Run: headless pygame with SDL's dummy video driver; simulated clock (each Clock.tick advances the game by its frame time, no real sleeping); random seed 0; keys injected as events and as key.get_pressed() state; no mouse input.
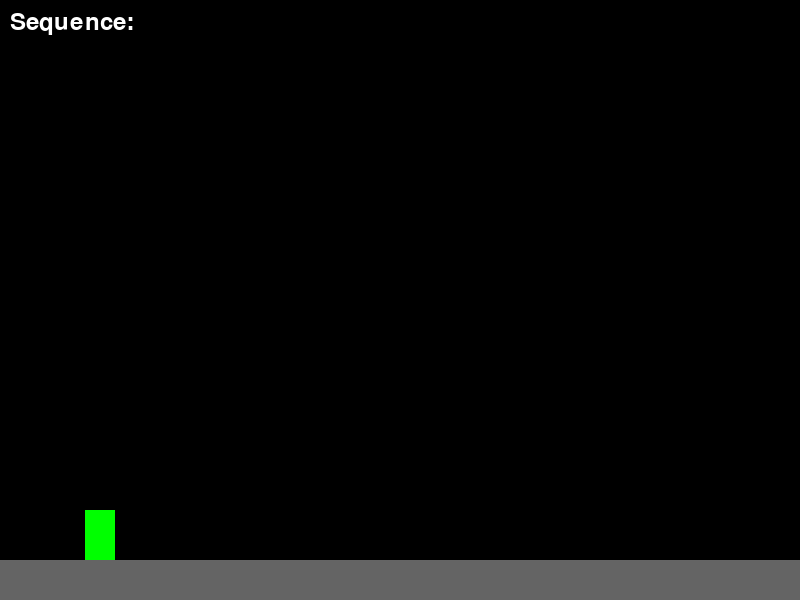
Frame 1 of 4 · flips 1–60 · no input
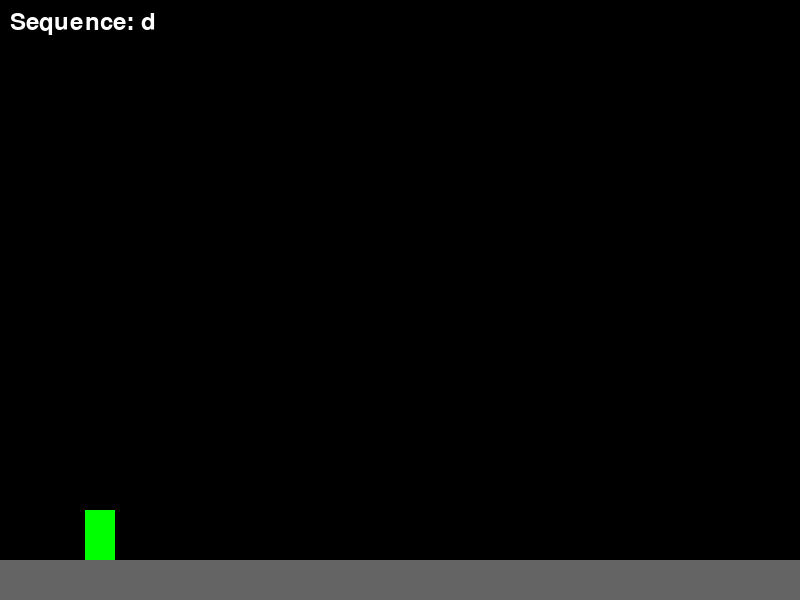
Frame 2 of 4 · flips 61–180 · tapped SPACE, RETURN · held RIGHT (→), D
Frame 3 of 4 · flips 181–300 · held DOWN (↓), S · screen unchanged from frame 2, image omitted
Frame 4 of 4 · flips 301–420 · held LEFT (←), A, UP (↑), W · screen unchanged from frame 3, image omitted

The pygame program that drew these frames:

import pygame
import sys

# Initialize PyGame
pygame.init()

# Game constants
SCREEN_WIDTH = 800
SCREEN_HEIGHT = 600
GRAVITY = 0.8
JUMP_POWER = -15
BIG_JUMP_POWER = -20
MOVE_SPEED = 5

class Player(pygame.sprite.Sprite):
    def __init__(self):
        super().__init__()
        self.image = pygame.Surface((30, 50))
        self.image.fill((0, 255, 0))
        self.rect = self.image.get_rect(center=(100, SCREEN_HEIGHT//2))
        self.velocity = 0
        self.on_ground = False
        self.current_action = None  # Initialize action attribute

    def update(self, platforms):
        # Horizontal movement
        if hasattr(self, 'current_action'):
            if self.current_action == 'a':
                self.rect.x += MOVE_SPEED
            elif self.current_action == 'b':
                self.rect.x -= MOVE_SPEED
        
        # Vertical movement
        self.velocity += GRAVITY
        self.rect.y += self.velocity
        
        # Platform collision
        self.on_ground = False
        hits = pygame.sprite.spritecollide(self, platforms, False)
        for hit in hits:
            if self.velocity > 0:
                self.rect.bottom = hit.rect.top
                self.velocity = 0
                self.on_ground = True
            elif self.velocity < 0:
                self.rect.top = hit.rect.bottom
                self.velocity = 0

    def jump(self, power):
        if self.on_ground:
            self.velocity = power
            self.on_ground = False

class Platform(pygame.sprite.Sprite):
    def __init__(self, x, y, w, h):
        super().__init__()
        self.image = pygame.Surface((w, h))
        self.image.fill((100, 100, 100))
        self.rect = self.image.get_rect(topleft=(x, y))

class Game:
    def __init__(self):
        self.screen = pygame.display.set_mode((SCREEN_WIDTH, SCREEN_HEIGHT))
        self.clock = pygame.time.Clock()
        self.all_sprites = pygame.sprite.Group()
        self.platforms = pygame.sprite.Group()
        
        # Create ground platform
        self.platforms.add(Platform(0, SCREEN_HEIGHT-40, SCREEN_WIDTH, 40))
        self.player = Player()
        self.all_sprites.add(self.player, *self.platforms)
        
        self.input_sequence = []
        self.playing_sequence = False

    def handle_events(self):
        for event in pygame.event.get():
            if event.type == pygame.QUIT:
                pygame.quit()
                sys.exit()
            
            if event.type == pygame.KEYDOWN:
                if not self.playing_sequence:
                    if event.unicode in 'abcdefg':
                        self.input_sequence.append(event.unicode)
                    elif event.key == pygame.K_SPACE:
                        self.playing_sequence = True
                        self.execute_sequence()
            
            if event.type == pygame.USEREVENT:
                self.execute_sequence()

    def execute_sequence(self):
        if self.input_sequence:
            current_note = self.input_sequence.pop(0)
            self.player.current_action = current_note
            
            # Handle actions
            if current_note == 'c':
                self.player.jump(JUMP_POWER)
            elif current_note == 'd':
                self.player.jump(BIG_JUMP_POWER)
            
            # Queue next action
            if self.input_sequence:
                pygame.time.set_timer(pygame.USEREVENT, 500)
            else:
                pygame.time.set_timer(pygame.USEREVENT, 0)
                self.playing_sequence = False

    def run(self):
        while True:
            self.handle_events()
            self.player.update(self.platforms)
            
            self.screen.fill((0, 0, 0))
            self.all_sprites.draw(self.screen)
            
            # Draw input sequence
            font = pygame.font.Font(None, 36)
            text = font.render("Sequence: " + " ".join(self.input_sequence), True, (255, 255, 255))
            self.screen.blit(text, (10, 10))
            
            pygame.display.flip()
            self.clock.tick(60)

if __name__ == "__main__":
    game = Game()
    game.run()
